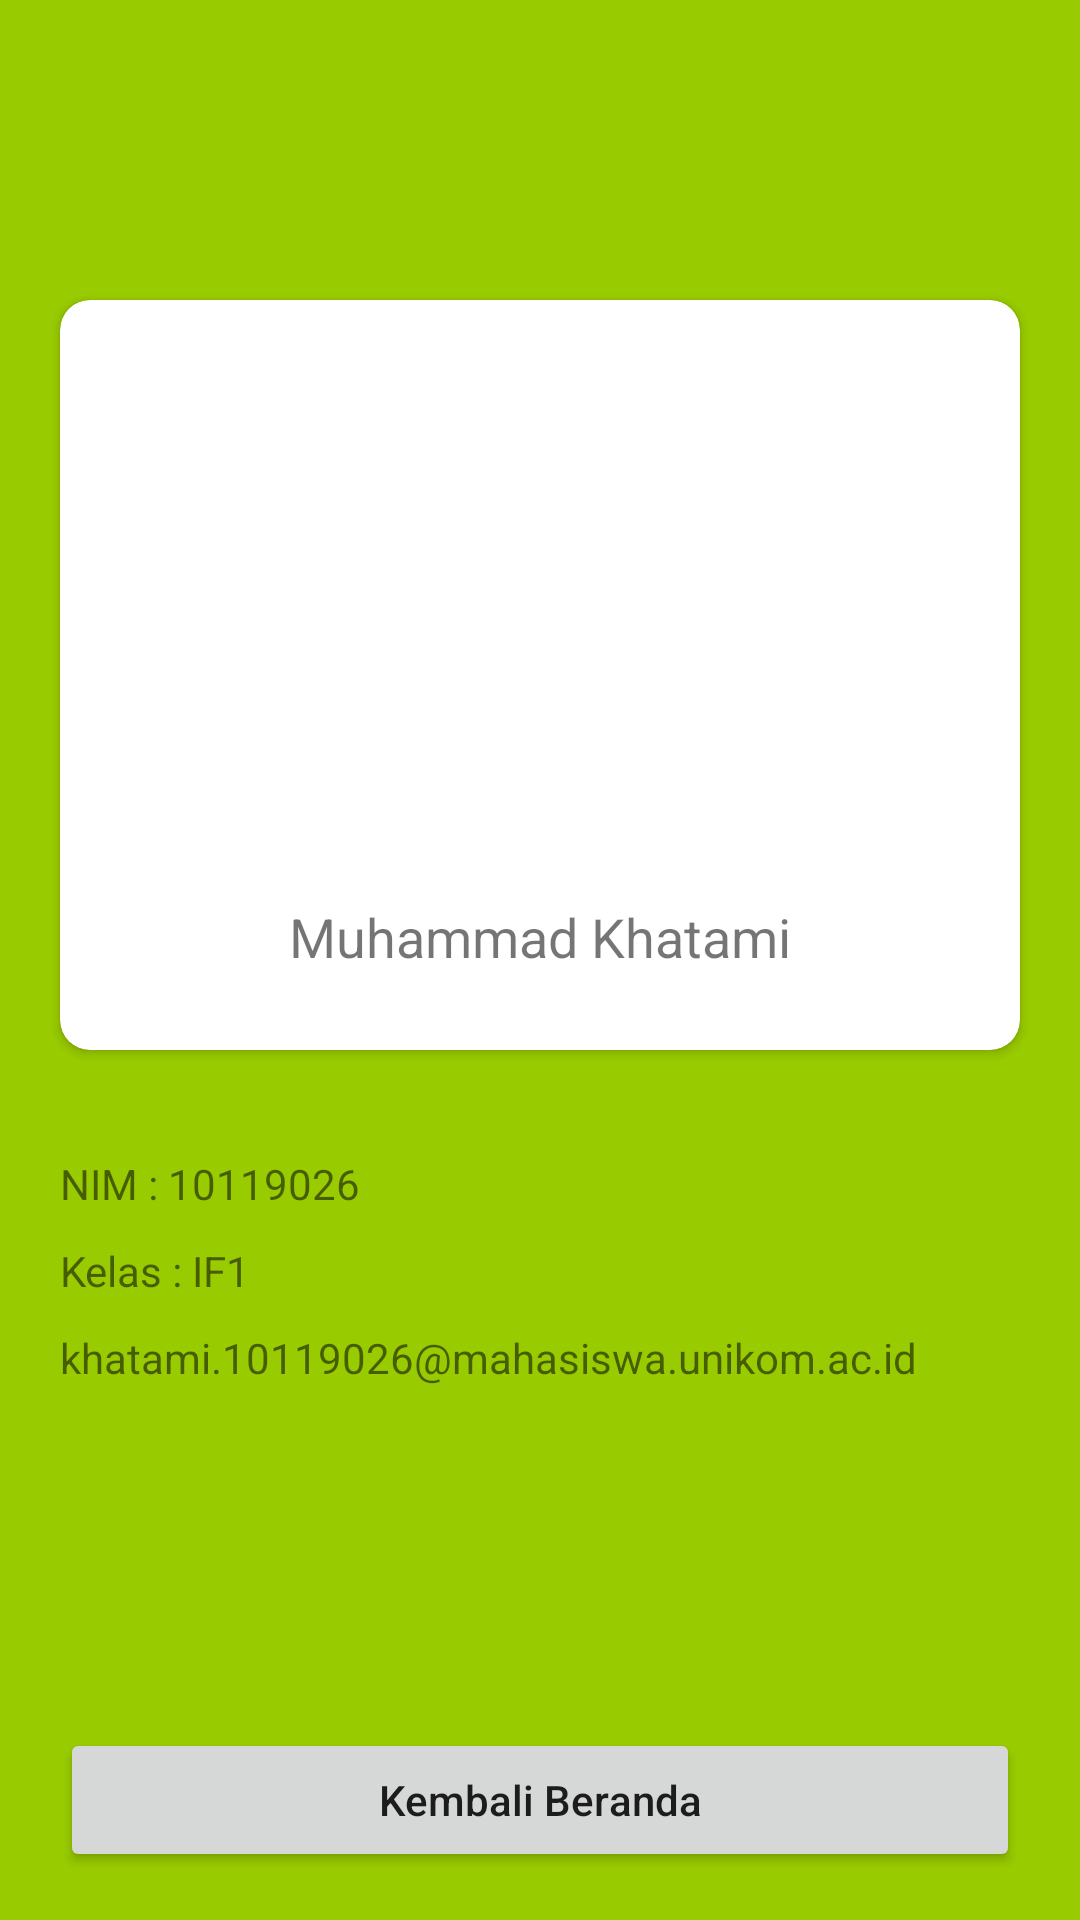

Produce the Android XML layout that renders to this screen, including the resource entries it uses.
<!-- AndroidManifest.xml: application theme Theme.10119026_khatami -->
<!-- res/layout/activity_profile.xml -->
<?xml version="1.0" encoding="utf-8"?>
<RelativeLayout xmlns:android="http://schemas.android.com/apk/res/android"
    xmlns:app="http://schemas.android.com/apk/res-auto"
    xmlns:tools="http://schemas.android.com/tools"
    android:layout_width="match_parent"
    android:layout_height="match_parent"
    tools:context=".ProfileActivity"
    >

    <View
        android:layout_width="match_parent"
        android:layout_height="750dp"
        android:background="@android:color/holo_green_light" />

    <androidx.cardview.widget.CardView xmlns:card_view="http://schemas.android.com/apk/res-auto"
        android:id="@+id/card_photo"
        android:layout_width="match_parent"
        android:layout_height="250dp"
        android:layout_gravity="center"
        android:layout_marginLeft="20dp"
        android:layout_marginTop="100dp"
        android:layout_marginRight="20dp"
        card_view:cardCornerRadius="10dp">

        <LinearLayout
            android:layout_width="match_parent"
            android:layout_height="wrap_content"
            android:gravity="center"
            android:orientation="vertical">

            <com.google.android.material.imageview.ShapeableImageView
                android:layout_width="150dp"
                android:layout_height="150dp"
                android:layout_marginTop=                                                                                                                                                                                                                                                                                                                                                                                                                                                                                                                                                                                                                                                                                                                                                                                                                                                                                                                                                                                                                                                                                                                                                                                                                                                                                                                                                                                                                                                                                                                                                                                                                                                                                                                                                                                                                                                                                                                                                                                                                                                                                                                                                                                                                                                                                                                                                                                                                                                                                                                                                                                                                                                                                                                                                                                                                                                                                                                                                                                                                                                                                                                                                                                                                                                                                                                                                                                                                                                                                                                                                                                                                                                                                                                                                                                                                                                                                                                                                                                                                                                                                                                                                                                                                                                                                                                                                                                                                                                                                                                                                                                                                                                                                                                                                                                                                                               "30dp"
                android:scaleType="centerCrop"
                android:src="@drawable/foto"
                />

            <TextView
                android:layout_width="wrap_content"
                android:layout_height="wrap_content"
                android:layout_marginTop="20dp"
                android:text="Muhammad Khatami"
                android:textSize="18dp" />

        </LinearLayout>
    </androidx.cardview.widget.CardView>

    <LinearLayout
        android:layout_width="match_parent"
        android:layout_height="wrap_content"
        android:layout_below="@+id/card_photo"
        android:layout_marginLeft="20dp"
        android:layout_marginTop="35dp"
        android:layout_marginRight="20dp"
        android:orientation="vertical">

        <TextView
            android:layout_width="match_parent"
            android:layout_height="wrap_content"
            android:text="NIM : 10119026" />

        <TextView
            android:layout_width="match_parent"
            android:layout_height="wrap_content"
            android:layout_marginTop="10dp"
            android:text="Kelas : IF1" />

        <TextView
            android:layout_width="match_parent"
            android:layout_height="wrap_content"
            android:layout_marginTop="10dp"
            android:text="khatami.10119026@mahasiswa.unikom.ac.id" />


    </LinearLayout>

    <Button
        android:id="@+id/btn_beranda"
        android:layout_width="match_parent"
        android:layout_height="wrap_content"
        android:layout_alignParentBottom="true"
        android:layout_centerInParent="true"
        android:layout_marginHorizontal="20dp"
        android:layout_marginBottom="16dp"
        android:text="Kembali Beranda"
        android:textAllCaps="false" />
</RelativeLayout>
<!-- resources referenced by this layout -->
<resources>
  <style name="Theme.10119026_khatami" parent="Theme.MaterialComponents.DayNight.DarkActionBar">
          
          <item name="colorPrimary">@color/purple_500</item>
          <item name="colorPrimaryVariant">@color/purple_700</item>
          <item name="colorOnPrimary">@color/white</item>
          
          <item name="colorSecondary">@color/teal_200</item>
          <item name="colorSecondaryVariant">@color/teal_700</item>
          <item name="colorOnSecondary">@color/black</item>
          
          <item name="android:statusBarColor" tools:targetApi="l">?attr/colorPrimaryVariant</item>
          
      </style>
  <!-- not gathered from this repository: default colours our renderer supplied (Android Studio template values) -->
  <color name="purple_500">#FF6200EE</color>
  <color name="purple_700">#FF3700B3</color>
  <color name="teal_200">#FF03DAC5</color>
  <color name="teal_700">#FF018786</color>
  <color name="black">#FF000000</color>
  <color name="white">#FFFFFFFF</color>
</resources>
